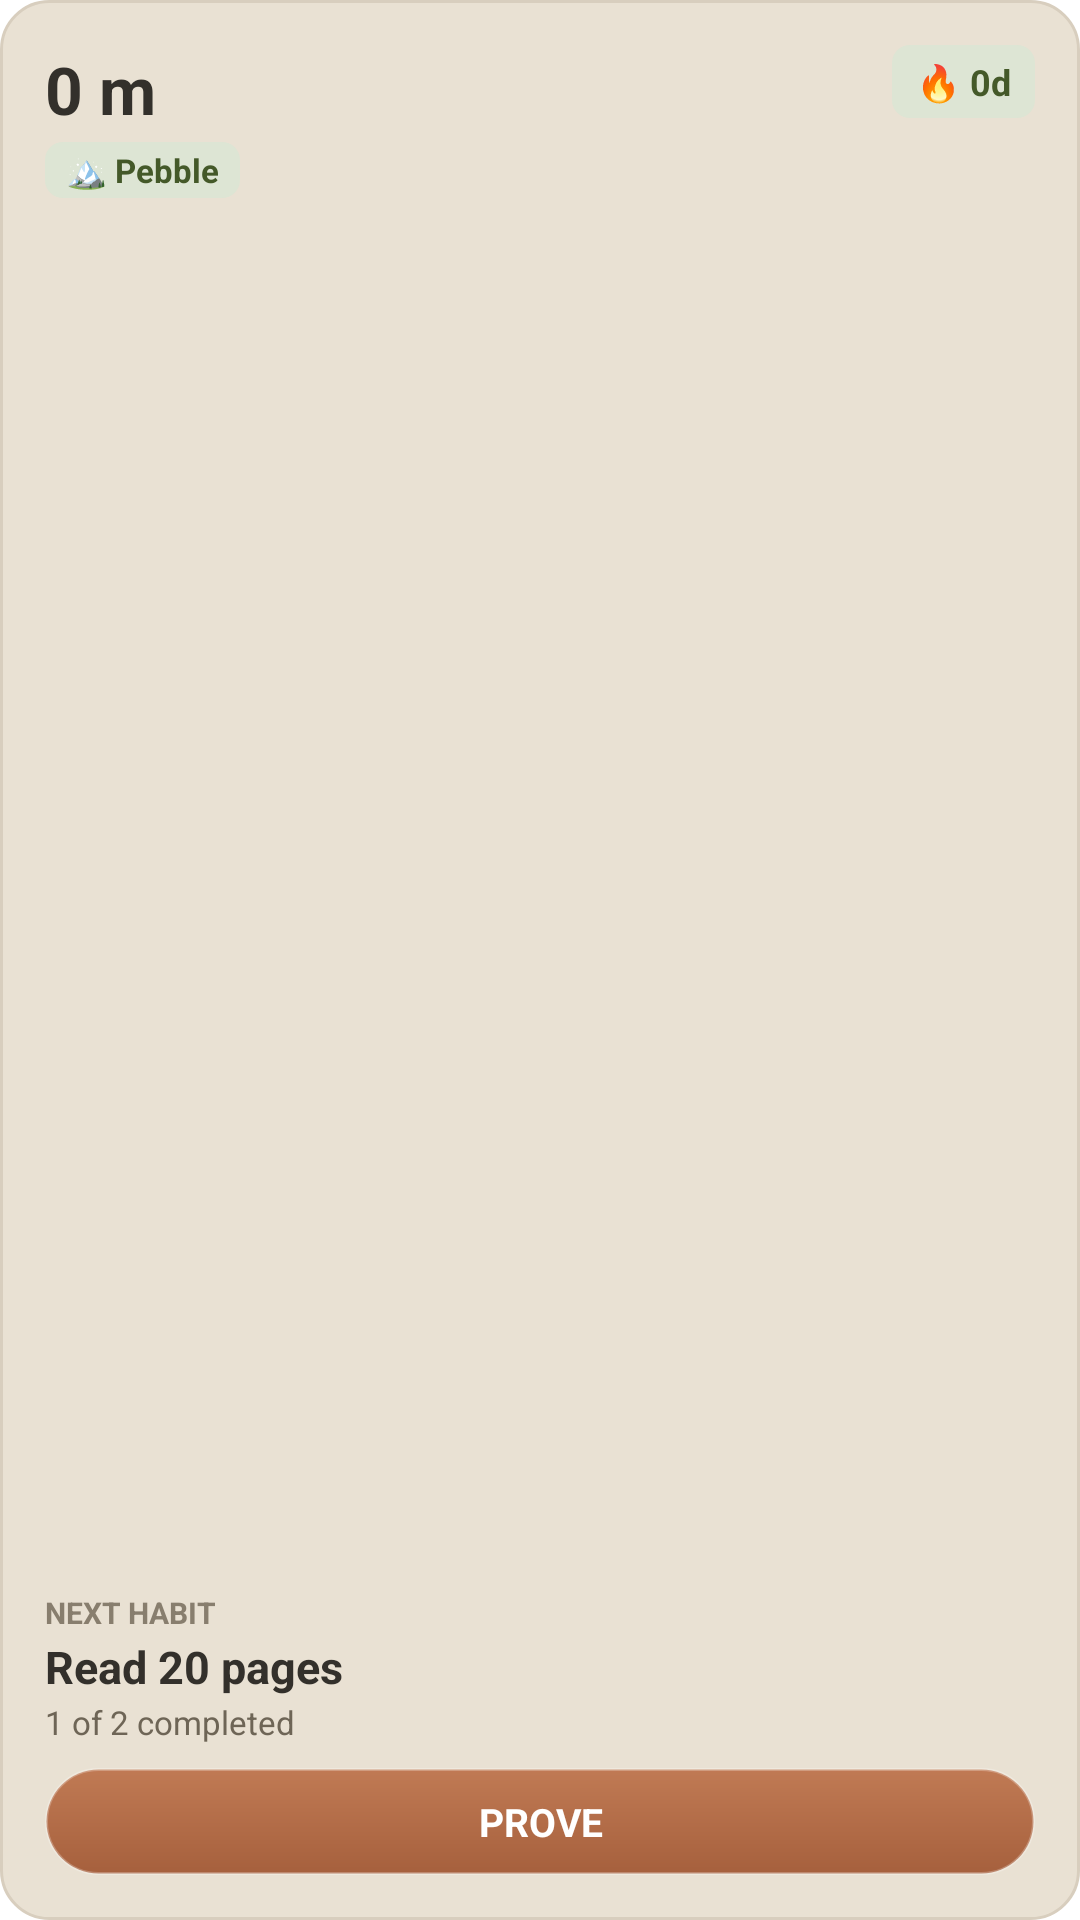

Here is an Android app screen rendered from its layout file. Give the layout XML and the strings, colors and styles it references.
<!-- AndroidManifest.xml: fallback theme Theme.MaterialComponents.DayNight.NoActionBar -->
<!-- res/layout/cairn_glance_widget.xml -->
<?xml version="1.0" encoding="utf-8"?>
<LinearLayout xmlns:android="http://schemas.android.com/apk/res/android"
    android:id="@+id/widget_glance_root"
    android:layout_width="match_parent"
    android:layout_height="match_parent"
    android:background="@drawable/widget_card_background"
    android:orientation="vertical"
    android:padding="15dp">

    
    <LinearLayout
        android:id="@+id/widget_glance_top_row"
        android:layout_width="match_parent"
        android:layout_height="wrap_content"
        android:gravity="top"
        android:orientation="horizontal">

        <LinearLayout
            android:layout_width="0dp"
            android:layout_height="wrap_content"
            android:layout_weight="1"
            android:orientation="vertical">

            <TextView
                android:id="@+id/widget_glance_altitude"
                android:layout_width="wrap_content"
                android:layout_height="wrap_content"
                android:ellipsize="end"
                android:maxLines="1"
                android:text="0 m"
                android:textColor="#33302B"
                android:textSize="22sp"
                android:textStyle="bold" />

            <TextView
                android:id="@+id/widget_glance_rank"
                android:layout_width="wrap_content"
                android:layout_height="wrap_content"
                android:layout_marginTop="3dp"
                android:background="@drawable/widget_chip_sage"
                android:paddingStart="7dp"
                android:paddingEnd="7dp"
                android:paddingTop="2dp"
                android:paddingBottom="2dp"
                android:text="🏔️ Pebble"
                android:textColor="#445929"
                android:textSize="11sp"
                android:textStyle="bold" />
        </LinearLayout>

        <TextView
            android:id="@+id/widget_glance_streak"
            android:layout_width="wrap_content"
            android:layout_height="wrap_content"
            android:background="@drawable/widget_chip_sage"
            android:paddingStart="8dp"
            android:paddingEnd="8dp"
            android:paddingTop="4dp"
            android:paddingBottom="4dp"
            android:text="🔥 0d"
            android:textColor="#445929"
            android:textSize="12sp"
            android:textStyle="bold" />
    </LinearLayout>

    <FrameLayout
        android:id="@+id/widget_glance_spacer"
        android:layout_width="match_parent"
        android:layout_height="0dp"
        android:layout_weight="1" />

    
    <LinearLayout
        android:id="@+id/widget_glance_habit_content"
        android:layout_width="match_parent"
        android:layout_height="wrap_content"
        android:orientation="vertical">

        <TextView
            android:id="@+id/widget_glance_today_label"
            android:layout_width="wrap_content"
            android:layout_height="wrap_content"
            android:text="NEXT HABIT"
            android:textColor="#887E6E"
            android:textSize="10sp"
            android:textStyle="bold" />

        <TextView
            android:id="@+id/widget_glance_next_preview"
            android:layout_width="match_parent"
            android:layout_height="wrap_content"
            android:layout_marginTop="1dp"
            android:ellipsize="end"
            android:maxLines="1"
            android:text="Read 20 pages"
            android:textColor="#33302B"
            android:textSize="15sp"
            android:textStyle="bold" />

        <TextView
            android:id="@+id/widget_glance_today_progress"
            android:layout_width="wrap_content"
            android:layout_height="wrap_content"
            android:layout_marginTop="1dp"
            android:text="1 of 2 completed"
            android:textColor="#6E6556"
            android:textSize="11sp" />

        <TextView
            android:id="@+id/widget_glance_btn_prove"
            android:layout_width="match_parent"
            android:layout_height="wrap_content"
            android:layout_marginTop="8dp"
            android:background="@drawable/widget_button_terracotta"
            android:gravity="center"
            android:paddingTop="9dp"
            android:paddingBottom="9dp"
            android:text="PROVE"
            android:textColor="#FFFFFF"
            android:textSize="13sp"
            android:textStyle="bold" />
    </LinearLayout>

    
    <LinearLayout
        android:id="@+id/widget_glance_all_done_content"
        android:layout_width="match_parent"
        android:layout_height="wrap_content"
        android:orientation="vertical"
        android:visibility="gone">

        <TextView
            android:layout_width="wrap_content"
            android:layout_height="wrap_content"
            android:text="TODAY COMPLETE"
            android:textColor="#887E6E"
            android:textSize="10sp"
            android:textStyle="bold" />

        <TextView
            android:layout_width="wrap_content"
            android:layout_height="wrap_content"
            android:layout_marginTop="1dp"
            android:text="All stones placed! ✓"
            android:textColor="#33302B"
            android:textSize="15sp"
            android:textStyle="bold" />

        <TextView
            android:id="@+id/widget_glance_all_done_sub"
            android:layout_width="wrap_content"
            android:layout_height="wrap_content"
            android:layout_marginTop="1dp"
            android:text="All habits proven today"
            android:textColor="#6E6556"
            android:textSize="11sp" />
    </LinearLayout>

    
    <LinearLayout
        android:id="@+id/widget_glance_empty_content"
        android:layout_width="match_parent"
        android:layout_height="wrap_content"
        android:orientation="vertical"
        android:visibility="gone">

        <TextView
            android:layout_width="wrap_content"
            android:layout_height="wrap_content"
            android:text="START CLIMBING"
            android:textColor="#887E6E"
            android:textSize="10sp"
            android:textStyle="bold" />

        <TextView
            android:layout_width="wrap_content"
            android:layout_height="wrap_content"
            android:layout_marginTop="1dp"
            android:text="No habits today"
            android:textColor="#33302B"
            android:textSize="15sp"
            android:textStyle="bold" />

        <TextView
            android:layout_width="wrap_content"
            android:layout_height="wrap_content"
            android:layout_marginTop="1dp"
            android:text="Tap below to add your first habit"
            android:textColor="#6E6556"
            android:textSize="11sp" />

        <TextView
            android:id="@+id/widget_glance_btn_add"
            android:layout_width="match_parent"
            android:layout_height="wrap_content"
            android:layout_marginTop="8dp"
            android:background="@drawable/widget_button_sage"
            android:gravity="center"
            android:paddingTop="9dp"
            android:paddingBottom="9dp"
            android:text="+ NEW HABIT"
            android:textColor="#FFFFFF"
            android:textSize="13sp"
            android:textStyle="bold" />
    </LinearLayout>

    
    <LinearLayout
        android:id="@+id/widget_glance_locked_content"
        android:layout_width="match_parent"
        android:layout_height="match_parent"
        android:gravity="center"
        android:orientation="vertical"
        android:visibility="gone">

        <TextView
            android:layout_width="wrap_content"
            android:layout_height="wrap_content"
            android:text="CAIRN PRO"
            android:textColor="#887E6E"
            android:textSize="10sp"
            android:textStyle="bold" />

        <TextView
            android:layout_width="wrap_content"
            android:layout_height="wrap_content"
            android:layout_marginTop="2dp"
            android:text="🔒 Widgets Locked"
            android:textColor="#33302B"
            android:textSize="16sp"
            android:textStyle="bold" />

        <TextView
            android:layout_width="wrap_content"
            android:layout_height="wrap_content"
            android:layout_marginTop="3dp"
            android:gravity="center"
            android:text="Upgrade to Cairn Pro to use home-screen widgets"
            android:textColor="#6E6556"
            android:textSize="11sp" />

        <TextView
            android:id="@+id/widget_glance_btn_unlock"
            android:layout_width="match_parent"
            android:layout_height="wrap_content"
            android:layout_marginTop="12dp"
            android:background="@drawable/widget_button_terracotta"
            android:gravity="center"
            android:paddingTop="9dp"
            android:paddingBottom="9dp"
            android:text="UNLOCK PRO"
            android:textColor="#FFFFFF"
            android:textSize="13sp"
            android:textStyle="bold" />
    </LinearLayout>
</LinearLayout>
<!-- resources referenced by this layout -->
<resources>
  <!-- drawable widget_button_sage (drawable) -->
  <?xml version="1.0" encoding="utf-8"?>
  <shape xmlns:android="http://schemas.android.com/apk/res/android"
      android:shape="rectangle">
      <gradient
          android:type="linear"
          android:angle="270"
          android:startColor="#8FA36C"
          android:endColor="#6E844E" />
      <corners android:radius="24dp"/>
      <stroke
          android:width="1dp"
          android:color="#40FFFFFF"/>
  </shape>
  <!-- drawable widget_button_terracotta (drawable) -->
  <?xml version="1.0" encoding="utf-8"?>
  <shape xmlns:android="http://schemas.android.com/apk/res/android"
      android:shape="rectangle">
      <gradient
          android:type="linear"
          android:angle="270"
          android:startColor="#C07A54"
          android:endColor="#A6603D" />
      <corners android:radius="24dp"/>
      <stroke
          android:width="1dp"
          android:color="#40FFFFFF"/>
  </shape>
  <!-- drawable widget_card_background (drawable) -->
  <?xml version="1.0" encoding="utf-8"?>
  <shape xmlns:android="http://schemas.android.com/apk/res/android"
      android:shape="rectangle">
      <solid android:color="#E9E1D3"/>
      <stroke
          android:width="1dp"
          android:color="#D8CEBE"/>
      <corners android:radius="16dp"/>
  </shape>
  <!-- drawable widget_chip_sage (drawable) -->
  <?xml version="1.0" encoding="utf-8"?>
  <shape xmlns:android="http://schemas.android.com/apk/res/android"
      android:shape="rectangle">
      <solid android:color="#DDE5D4"/>
      <corners android:radius="6dp"/>
  </shape>
</resources>
